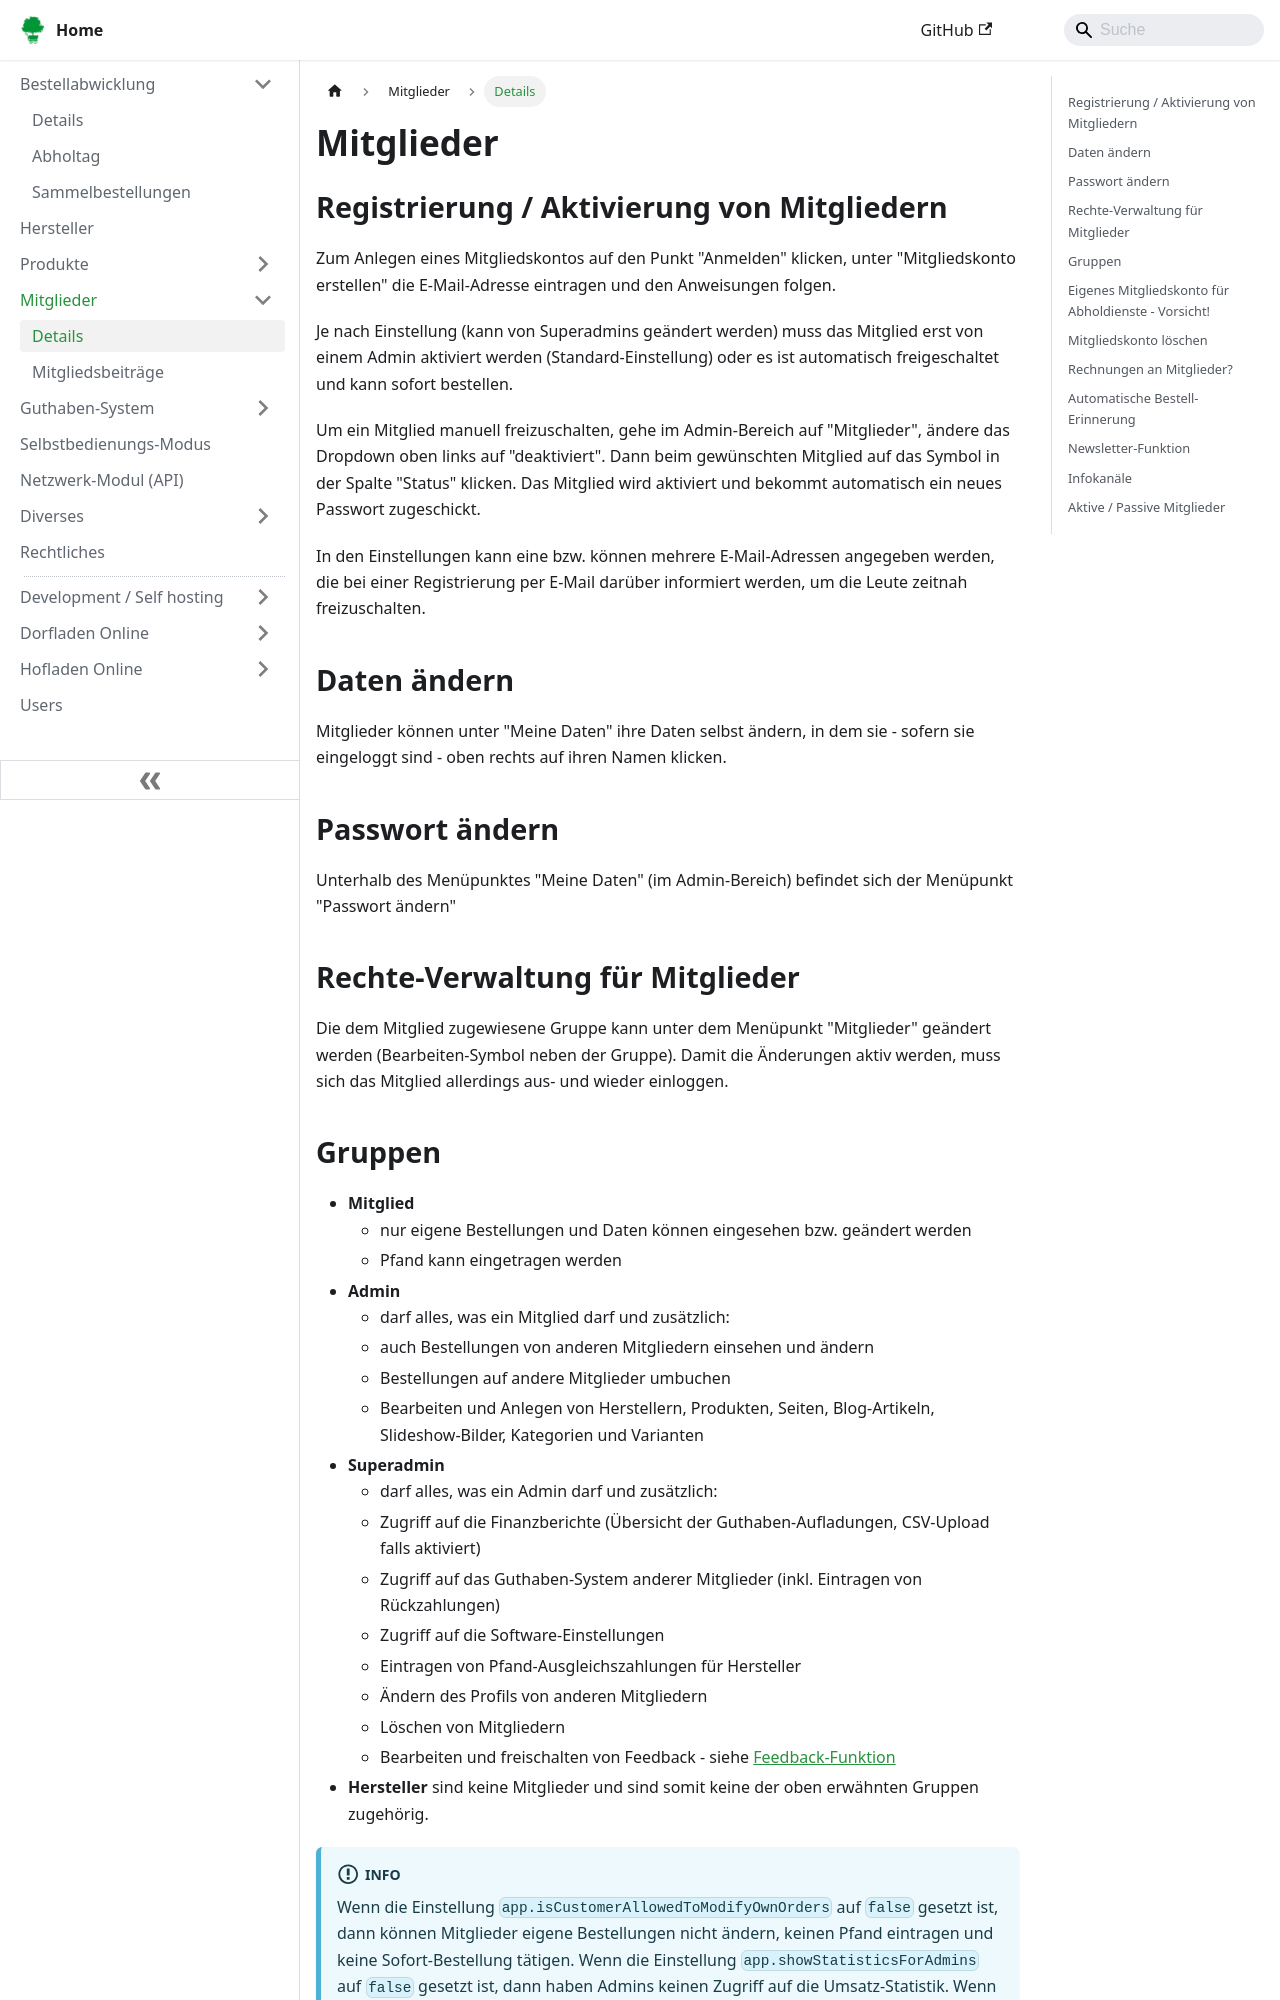

repository: foodcoopshop/foodcoopshop.github.io · page: mitglieder/index.html · generator: docusaurus

---
sidebar_label: Details
---

# Mitglieder

## Registrierung / Aktivierung von Mitgliedern

Zum Anlegen eines Mitgliedskontos auf den Punkt "Anmelden" klicken, unter "Mitgliedskonto erstellen" die E-Mail-Adresse eintragen und den Anweisungen folgen.

Je nach Einstellung (kann von Superadmins geändert werden) muss das Mitglied erst von einem Admin aktiviert werden (Standard-Einstellung) oder es ist automatisch freigeschaltet und kann sofort bestellen.

Um ein Mitglied manuell freizuschalten, gehe im Admin-Bereich auf "Mitglieder", ändere das Dropdown oben links auf "deaktiviert". Dann beim gewünschten Mitglied auf das Symbol in der Spalte "Status" klicken. Das Mitglied wird aktiviert und bekommt automatisch ein neues Passwort zugeschickt.

In den Einstellungen kann eine bzw. können mehrere E-Mail-Adressen angegeben werden, die bei einer Registrierung per E-Mail darüber informiert werden, um die Leute zeitnah freizuschalten.

## Daten ändern
Mitglieder können unter "Meine Daten" ihre Daten selbst ändern, in dem sie - sofern sie eingeloggt sind - oben rechts auf ihren Namen klicken.

## Passwort ändern
Unterhalb des Menüpunktes "Meine Daten" (im Admin-Bereich) befindet sich der Menüpunkt "Passwort ändern"

## Rechte-Verwaltung für Mitglieder
Die dem Mitglied zugewiesene Gruppe kann unter dem Menüpunkt "Mitglieder" geändert werden (Bearbeiten-Symbol neben der Gruppe). Damit die Änderungen aktiv werden, muss sich das Mitglied allerdings aus- und wieder einloggen.

## Gruppen
* **Mitglied**
  * nur eigene Bestellungen und Daten können eingesehen bzw. geändert werden
  * Pfand kann eingetragen werden
* **Admin**
  * darf alles, was ein Mitglied darf und zusätzlich:
  * auch Bestellungen von anderen Mitgliedern einsehen und ändern
  * Bestellungen auf andere Mitglieder umbuchen
  * Bearbeiten und Anlegen von Herstellern, Produkten, Seiten, Blog-Artikeln, Slideshow-Bilder, Kategorien und Varianten
* **Superadmin**
  * darf alles, was ein Admin darf und zusätzlich:
  * Zugriff auf die Finanzberichte (Übersicht der Guthaben-Aufladungen, CSV-Upload falls aktiviert)
  * Zugriff auf das Guthaben-System anderer Mitglieder (inkl. Eintragen von Rückzahlungen)
  * Zugriff auf die Software-Einstellungen
  * Eintragen von Pfand-Ausgleichszahlungen für Hersteller
  * Ändern des Profils von anderen Mitgliedern
  * Löschen von Mitgliedern
  * Bearbeiten und freischalten von Feedback - siehe [Feedback-Funktion](/diverses/feedback)
* **Hersteller** sind keine Mitglieder und sind somit keine der oben erwähnten Gruppen zugehörig.

:::info
Wenn die Einstellung `app.isCustomerAllowedToModifyOwnOrders` auf `false` gesetzt ist, dann können Mitglieder eigene Bestellungen nicht ändern, keinen Pfand eintragen und keine Sofort-Bestellung tätigen.
Wenn die Einstellung `app.showStatisticsForAdmins` auf `false` gesetzt ist, dann haben Admins keinen Zugriff auf die Umsatz-Statistik.
Wenn die Einstellung `app.isCustomerAllowedToViewOwnOrders` auf `false` gesetzt ist, dann können Mitglieder eigene Bestellungen nicht einsehen (der Menüpunkt "Bestellungen" ist ausgeblendet).
:::
